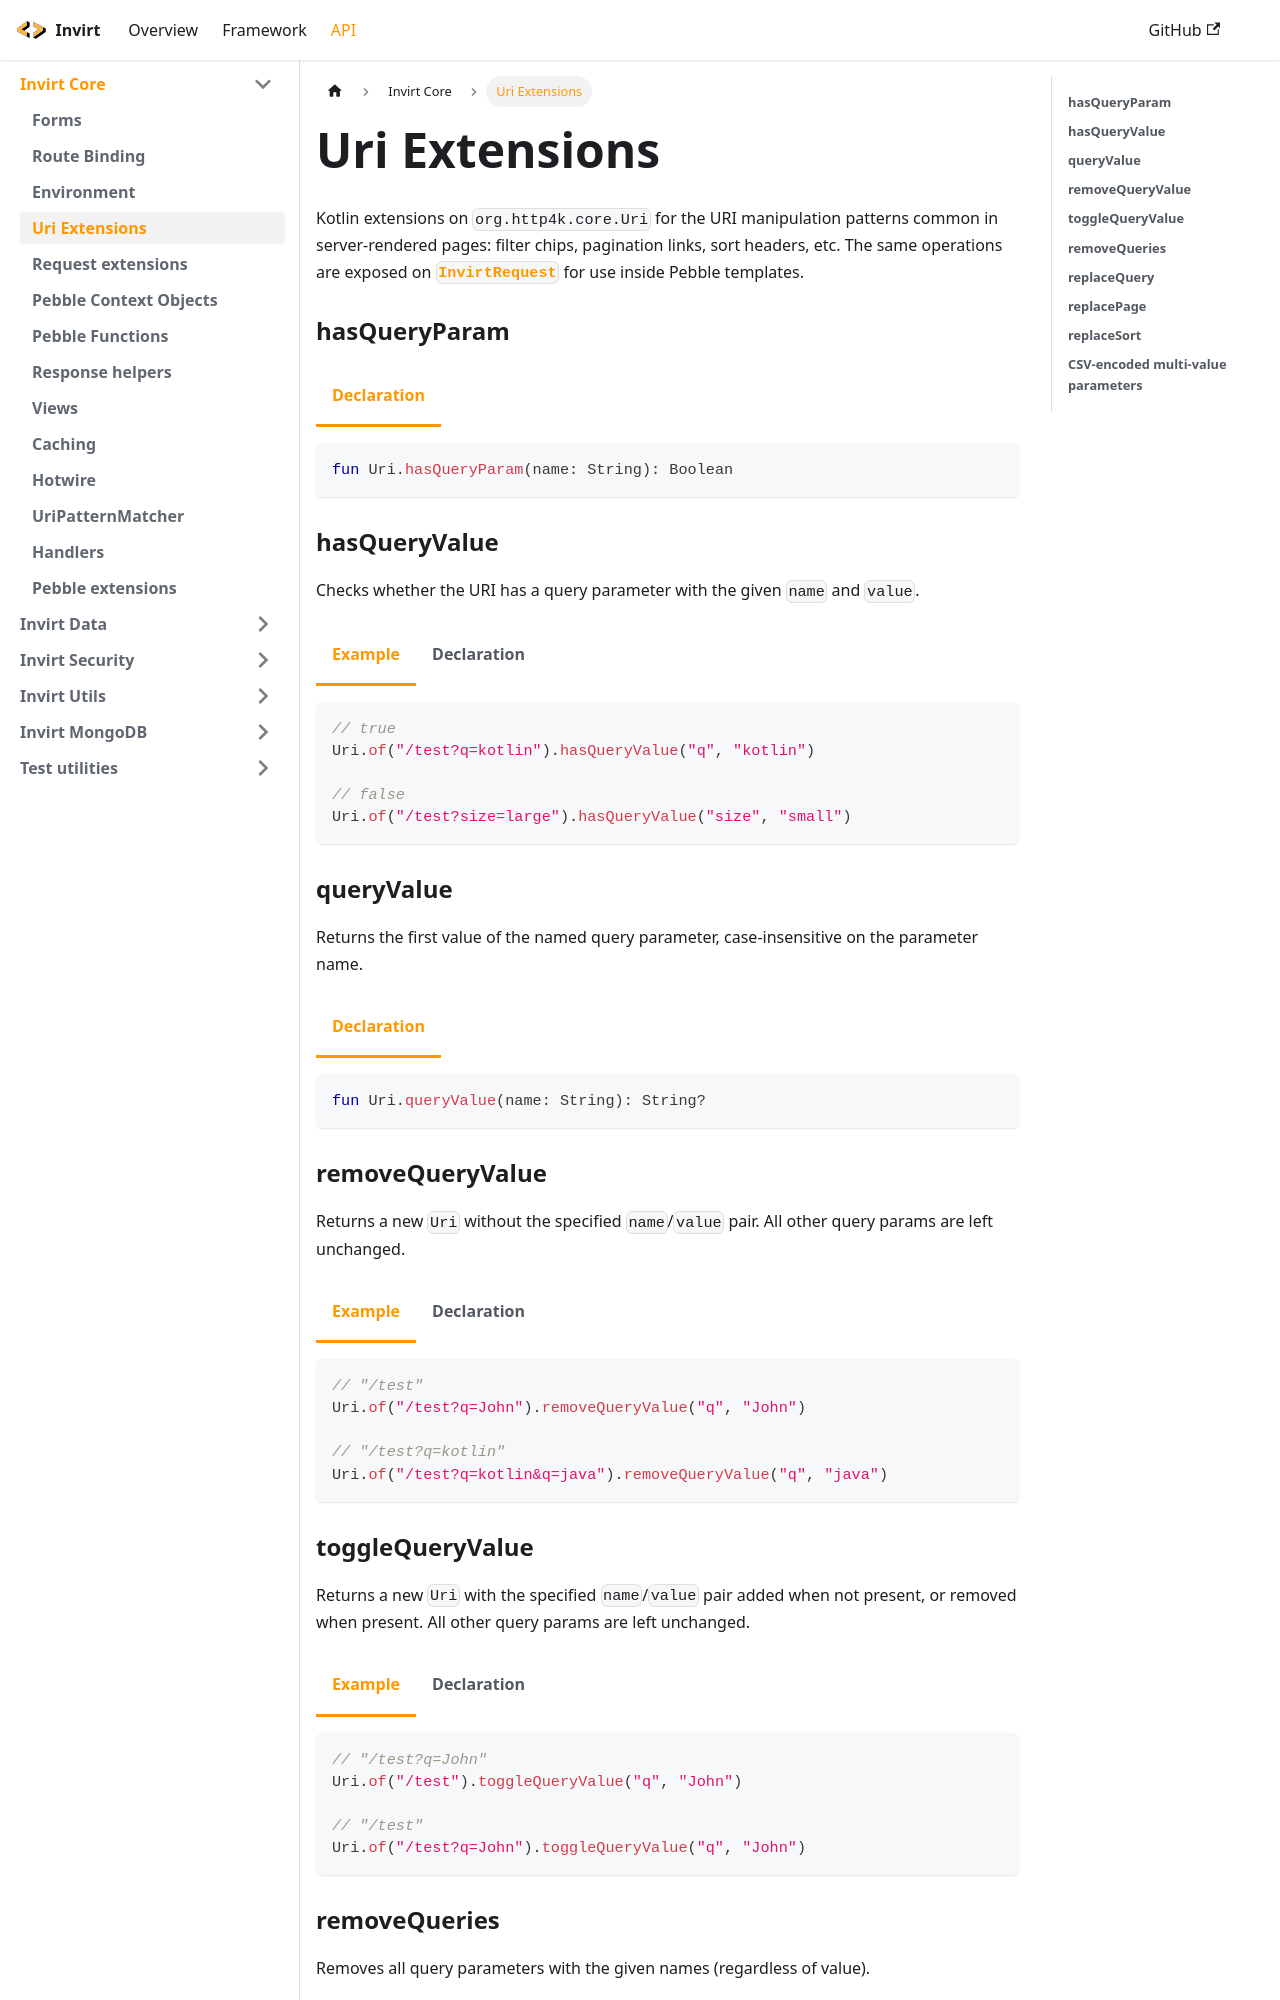

repository: resoluteworks/invirt · page: docs/api/invirt-core/uri-extensions/index.html · generator: docusaurus

---
sidebar_position: 4
---

import Tabs from '@theme/Tabs';
import TabItem from '@theme/TabItem';

# Uri Extensions

Kotlin extensions on `org.http4k.core.Uri` for the URI manipulation patterns common in
server-rendered pages: filter chips, pagination links, sort headers, etc. The same operations are
exposed on [`InvirtRequest`](/docs/framework/current-request#invirtrequest) for use inside Pebble
templates.

### hasQueryParam
<Tabs>
  <TabItem value="declaration" label="Declaration" default>
    ```kotlin
    fun Uri.hasQueryParam(name: String): Boolean
    ```
  </TabItem>
</Tabs>

### hasQueryValue
Checks whether the URI has a query parameter with the given `name` and `value`.
<Tabs>
  <TabItem value="example" label="Example" default>
    ```kotlin
    // true
    Uri.of("/test?q=kotlin").hasQueryValue("q", "kotlin")

    // false
    Uri.of("/test?size=large").hasQueryValue("size", "small")
    ```
  </TabItem>
  <TabItem value="declaration" label="Declaration">
    ```kotlin
    fun Uri.hasQueryValue(name: String, value: String): Boolean
    ```
  </TabItem>
</Tabs>

### queryValue
Returns the first value of the named query parameter, case-insensitive on the parameter name.

<Tabs>
  <TabItem value="declaration" label="Declaration" default>
    ```kotlin
    fun Uri.queryValue(name: String): String?
    ```
  </TabItem>
</Tabs>

### removeQueryValue
Returns a new `Uri` without the specified `name`/`value` pair. All other query params are left unchanged.

<Tabs>
  <TabItem value="example" label="Example" default>
    ```kotlin
    // "/test"
    Uri.of("/test?q=John").removeQueryValue("q", "John")

    // "/test?q=kotlin"
    Uri.of("/test?q=kotlin&q=java").removeQueryValue("q", "java")
    ```
  </TabItem>
  <TabItem value="declaration" label="Declaration">
    ```kotlin
    fun Uri.removeQueryValue(name: String, value: Any): Uri
    ```
  </TabItem>
</Tabs>

### toggleQueryValue
Returns a new `Uri` with the specified `name`/`value` pair added when not present, or removed when
present. All other query params are left unchanged.

<Tabs>
  <TabItem value="example" label="Example" default>
    ```kotlin
    // "/test?q=John"
    Uri.of("/test").toggleQueryValue("q", "John")

    // "/test"
    Uri.of("/test?q=John").toggleQueryValue("q", "John")
    ```
  </TabItem>
  <TabItem value="declaration" label="Declaration">
    ```kotlin
    fun Uri.toggleQueryValue(name: String, value: Any): Uri
    ```
  </TabItem>
</Tabs>
